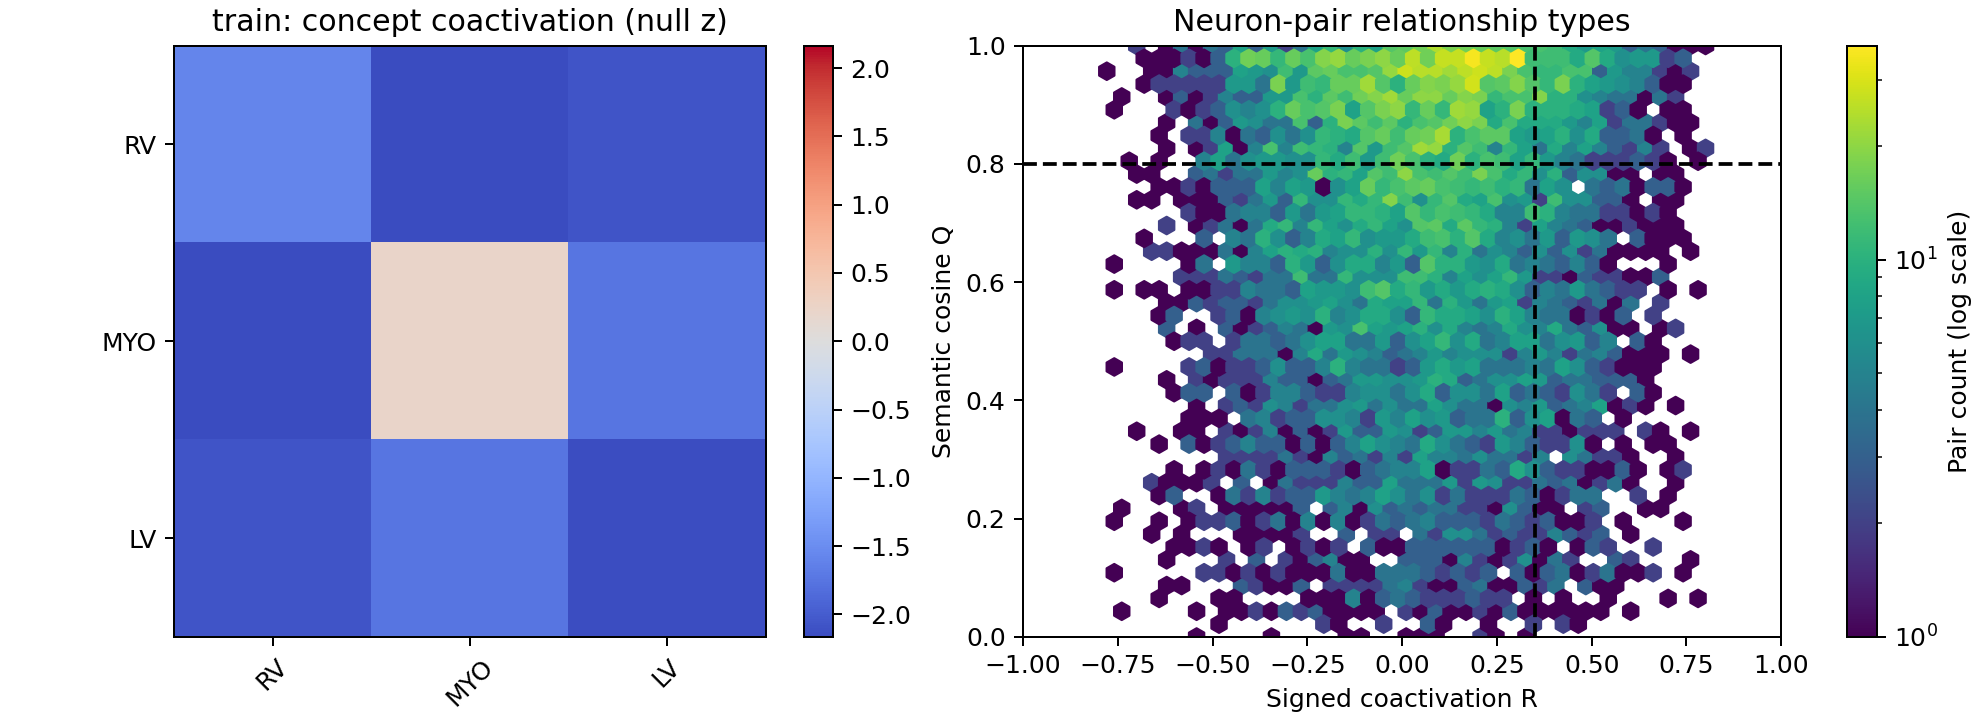

The data file committed next to this chart (first rows):
split, concept_c, concept_d, weight, semantic_only, weight_per_edge_mass, profile_null_mean, profile_delta, profile_z, profile_p, profile_q, degree_null_mean, degree_delta, degree_z, degree_p, degree_q
train, RV, RV, 0.009485, 0.00334, 6.948611187279333e-06, 0.01233, -0.002842, -1.587, 0.9641, 1.0, 0.00905, 0.0004349, 0.7502, 0.2016, 0.6048
train, RV, MYO, 0.01297, 0.002293, 9.499505768029921e-06, 0.01762, -0.004652, -2.165, 0.992, 1.0, 0.01392, -0.0009483, -1.374, 0.9261, 0.998
train, RV, LV, 0.01505, 0.002799, 1.1023342492425697e-05, 0.02022, -0.005177, -2.072, 0.998, 1.0, 0.01566, -0.0006124, -0.7623, 0.7545, 0.998
train, MYO, MYO, 0.02547, 0.007837, 1.8655773627958282e-05, 0.02452, 0.0009467, 0.2325, 0.3513, 1.0, 0.02025, 0.005211, 3.381, 0.005988, 0.03593
train, MYO, LV, 0.02248, 0.003684, 1.64689318124713e-05, 0.02866, -0.006178, -1.747, 0.9741, 1.0, 0.02344, -0.0009574, -0.7061, 0.7545, 0.998
train, LV, LV, 0.02144, 0.01001, 1.570538427692036e-05, 0.03261, -0.01118, -2.137, 1.0, 1.0, 0.02587, -0.004437, -2.385, 0.998, 0.998
